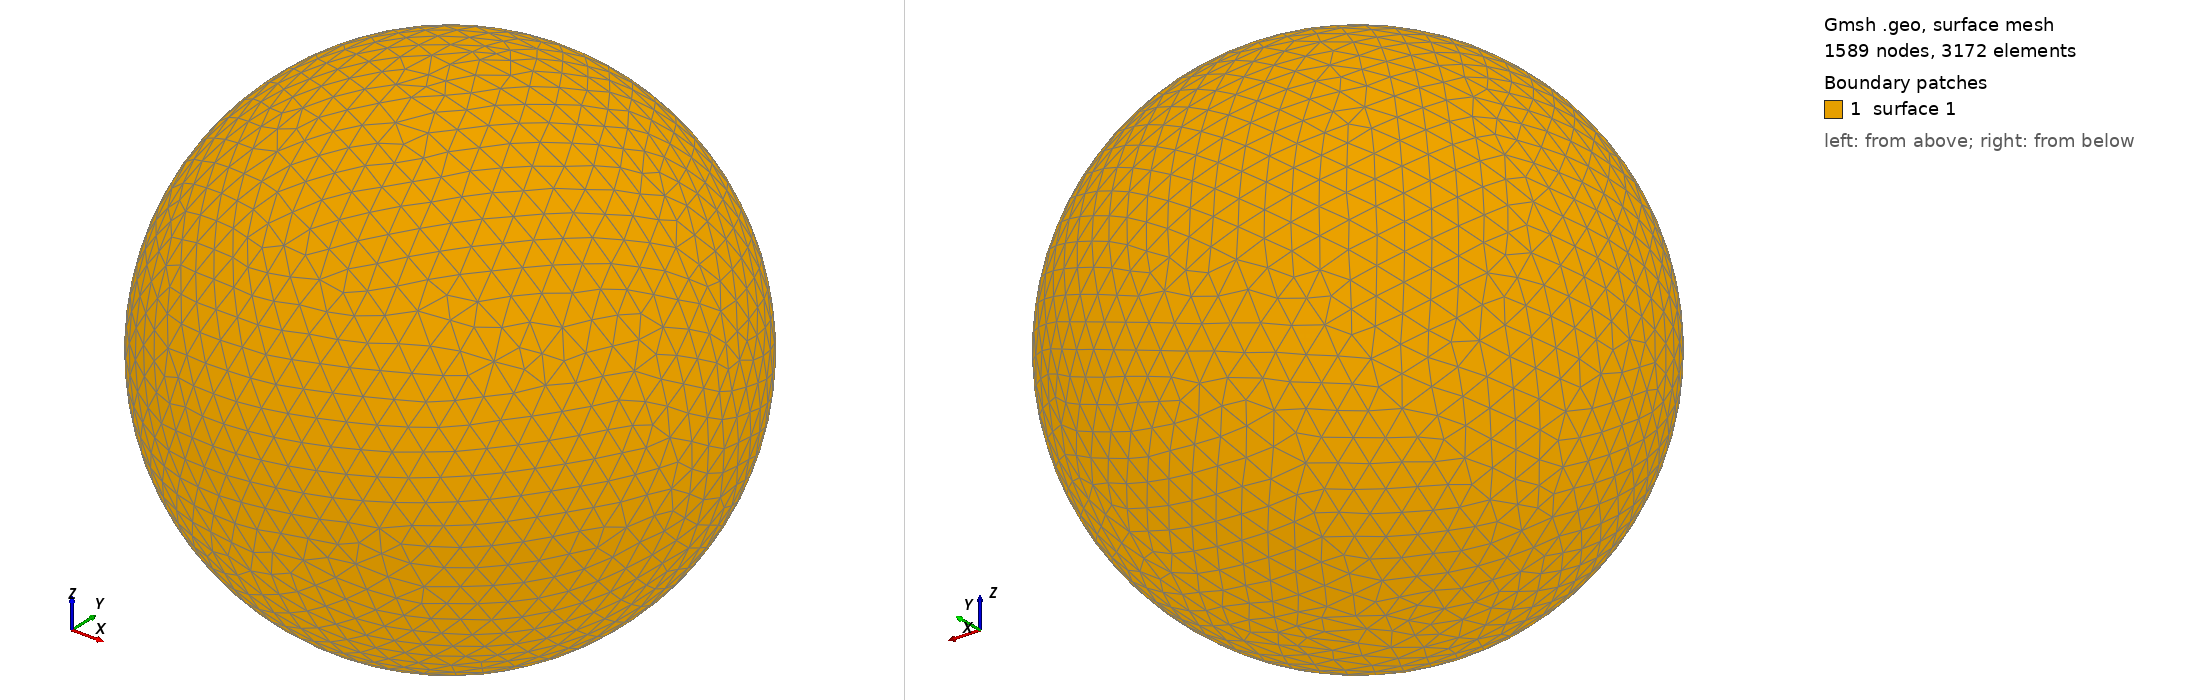

Gmsh geometry script, surface-meshed: 1589 nodes, 3172 surface elements. Boundary patches (legend numbers): 1 surface 1. Left view from above one corner, right view from below the opposite corner. The script declares no physical surfaces, so the legend lists its geometric surfaces. The drawing asked Gmsh for element sizes between 1% and 20% of the model's largest extent; the script's own settings can give other sizes.

=== shot2396.geo (drawn) ===
SetFactory("OpenCASCADE");
Point(1) = {0,0,0,0};
Sphere(1) = {0,0,0,0.45550000};
MeshSize{ PointsOf{ Surface{:}; } } = 0.045550000;
Mesh.ElementOrder=1;
Mesh.Format=39;
